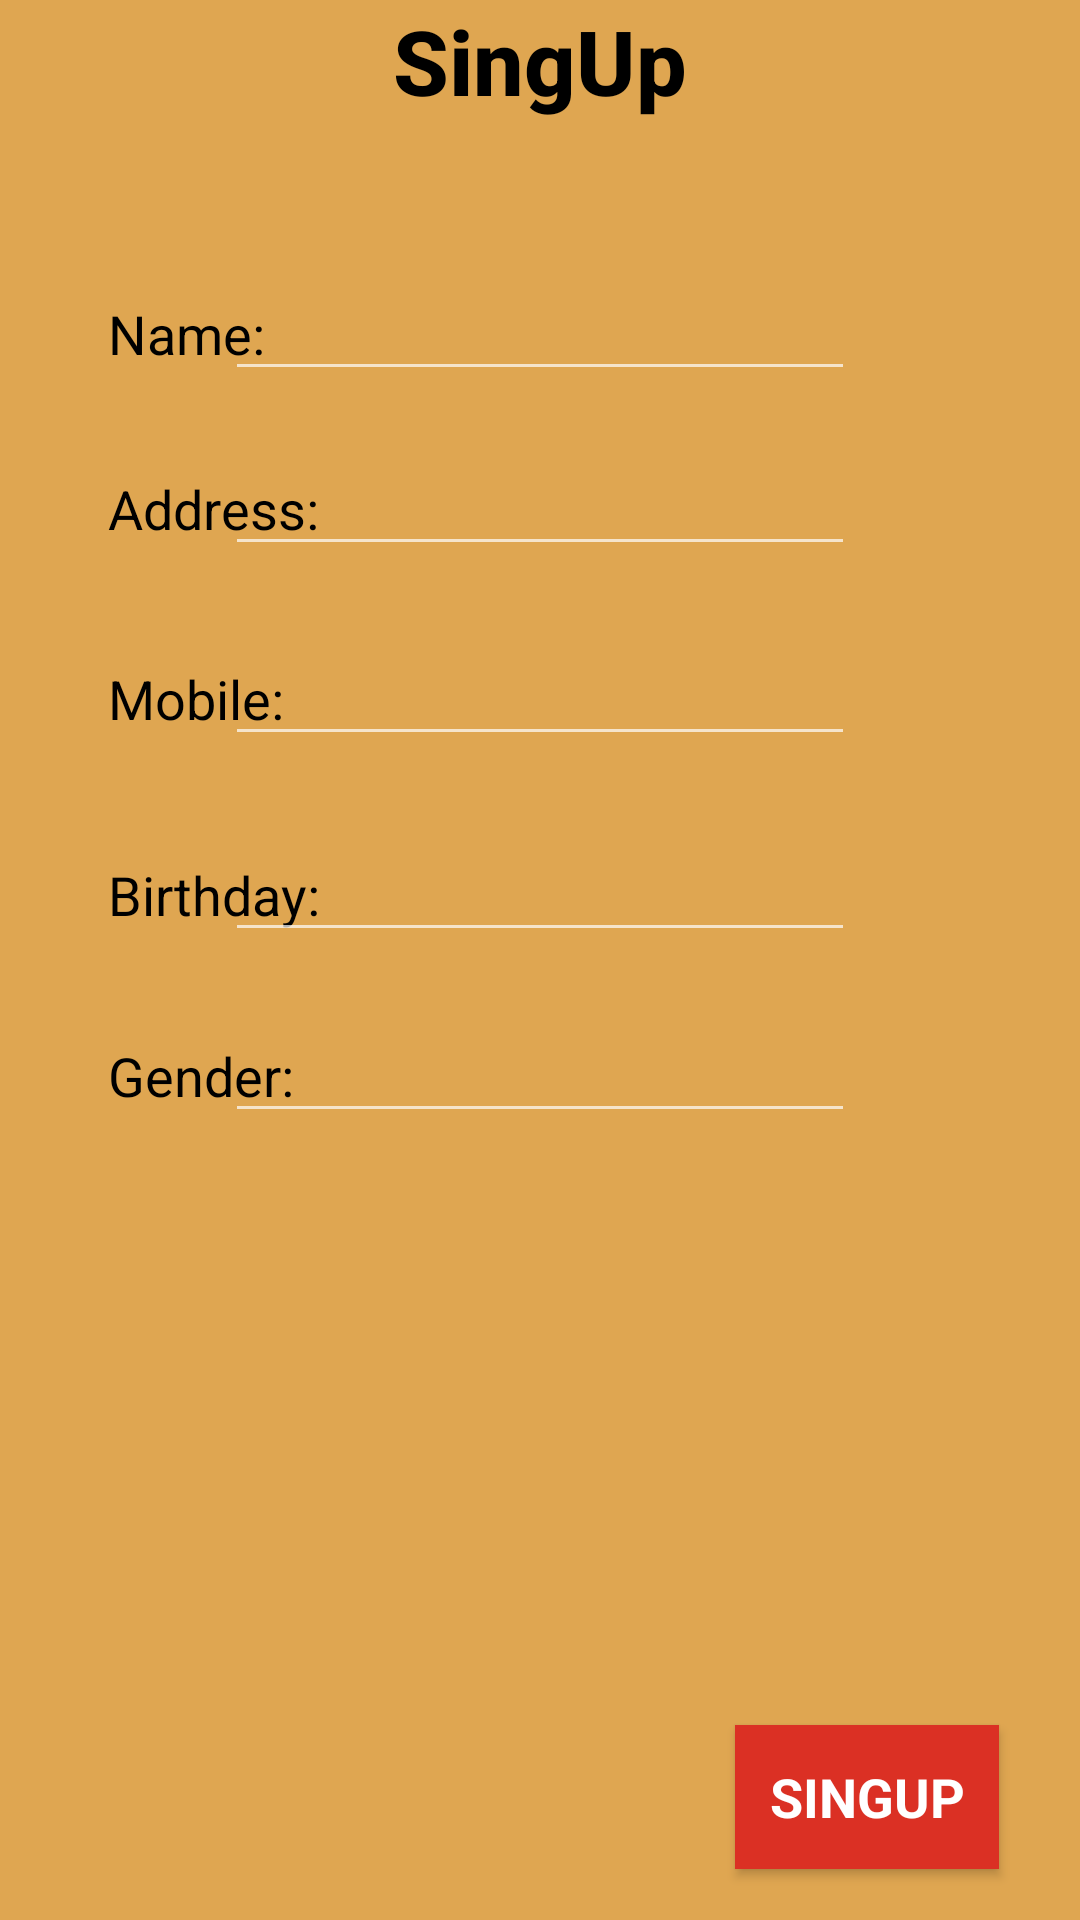

Reconstruct the res/layout file that produces this screen, plus the resources it refers to.
<!-- AndroidManifest.xml: application theme Theme.FireApp -->
<!-- res/layout/activity_signup.xml -->
<?xml version="1.0" encoding="utf-8"?>
<androidx.constraintlayout.widget.ConstraintLayout xmlns:android="http://schemas.android.com/apk/res/android"
    xmlns:app="http://schemas.android.com/apk/res-auto"
    xmlns:tools="http://schemas.android.com/tools"
    android:layout_width="match_parent"
    android:layout_height="match_parent"
    android:background="#DFA651"
    tools:context=".signup">

    <TextView
        android:id="@+id/textView12"
        android:layout_width="wrap_content"
        android:layout_height="wrap_content"
        android:fontFamily="sans-serif-medium"
        android:text="@string/singup"
        android:textColor="@color/black"
        android:textSize="30sp"
        android:textStyle="bold"
        app:layout_constraintEnd_toEndOf="parent"
        app:layout_constraintHorizontal_bias="0.5"
        app:layout_constraintStart_toStartOf="parent"
        tools:layout_editor_absoluteY="32dp" />

    <TextView
        android:id="@+id/textView7"
        android:layout_width="wrap_content"
        android:layout_height="wrap_content"
        android:layout_marginStart="36dp"
        android:layout_marginLeft="36dp"
        android:layout_marginTop="99dp"
        android:text="@string/name"
        android:textColor="@color/black"
        android:textSize="18sp"
        app:layout_constraintStart_toStartOf="parent"
        app:layout_constraintTop_toTopOf="parent" />

    <EditText
        android:id="@+id/editTextTextPersonName2"
        android:layout_width="wrap_content"
        android:layout_height="wrap_content"
        android:layout_marginEnd="75dp"
        android:layout_marginRight="75dp"
        android:ems="10"
        android:inputType="textPersonName"
        android:textColor="@color/black"
        app:layout_constraintBaseline_toBaselineOf="@+id/textView7"
        app:layout_constraintEnd_toEndOf="parent" />

    <TextView
        android:id="@+id/textView8"
        android:layout_width="wrap_content"
        android:layout_height="wrap_content"
        android:layout_marginStart="36dp"
        android:layout_marginLeft="36dp"
        android:layout_marginTop="27dp"
        android:text="@string/address"
        android:textColor="@color/black"
        android:textSize="18sp"
        app:layout_constraintStart_toStartOf="parent"
        app:layout_constraintTop_toBottomOf="@+id/editTextTextPersonName2" />

    <TextView
        android:id="@+id/textView9"
        android:layout_width="wrap_content"
        android:layout_height="wrap_content"
        android:layout_marginStart="36dp"
        android:layout_marginLeft="36dp"
        android:layout_marginTop="39dp"
        android:text="@string/contact"
        android:textColor="@color/black"
        android:textSize="18sp"
        app:layout_constraintStart_toStartOf="parent"
        app:layout_constraintTop_toBottomOf="@+id/textView8" />

    <TextView
        android:id="@+id/textView10"
        android:layout_width="wrap_content"
        android:layout_height="wrap_content"
        android:layout_marginStart="36dp"
        android:layout_marginLeft="36dp"
        android:layout_marginTop="34dp"
        android:text="@string/birthday"
        android:textColor="@color/black"
        android:textSize="18sp"
        app:layout_constraintStart_toStartOf="parent"
        app:layout_constraintTop_toBottomOf="@+id/editTextPhone" />

    <TextView
        android:id="@+id/textView11"
        android:layout_width="wrap_content"
        android:layout_height="wrap_content"
        android:layout_marginStart="36dp"
        android:layout_marginLeft="36dp"
        android:layout_marginTop="36dp"
        android:text="@string/gender"
        android:textColor="@color/black"
        android:textSize="18sp"
        app:layout_constraintStart_toStartOf="parent"
        app:layout_constraintTop_toBottomOf="@+id/textView10" />

    <EditText
        android:id="@+id/editTextTextPostalAddress"
        android:layout_width="wrap_content"
        android:layout_height="wrap_content"
        android:layout_marginEnd="75dp"
        android:layout_marginRight="75dp"
        android:ems="10"
        android:inputType="textPostalAddress"
        android:textColor="@color/black"
        app:layout_constraintBaseline_toBaselineOf="@+id/textView8"
        app:layout_constraintEnd_toEndOf="parent" />

    <EditText
        android:id="@+id/editTextPhone"
        android:layout_width="wrap_content"
        android:layout_height="wrap_content"
        android:layout_marginEnd="75dp"
        android:layout_marginRight="75dp"
        android:ems="10"
        android:inputType="phone"
        android:textColor="@color/black"
        app:layout_constraintBaseline_toBaselineOf="@+id/textView9"
        app:layout_constraintEnd_toEndOf="parent" />

    <EditText
        android:id="@+id/editTextDate"
        android:layout_width="wrap_content"
        android:layout_height="wrap_content"
        android:layout_marginEnd="75dp"
        android:layout_marginRight="75dp"
        android:ems="10"
        android:inputType="date"
        android:textColor="@color/black"
        app:layout_constraintBaseline_toBaselineOf="@+id/textView10"
        app:layout_constraintEnd_toEndOf="parent" />

    <EditText
        android:id="@+id/editTextTextPersonName3"
        android:layout_width="wrap_content"
        android:layout_height="wrap_content"
        android:layout_marginEnd="75dp"
        android:layout_marginRight="75dp"
        android:ems="10"
        android:inputType="textPersonName"
        android:textColor="@color/black"
        app:layout_constraintBaseline_toBaselineOf="@+id/textView11"
        app:layout_constraintEnd_toEndOf="parent" />

    <androidx.constraintlayout.utils.widget.ImageFilterView
        android:id="@+id/imageFilterView"
        android:layout_width="189dp"
        android:layout_height="0dp"
        android:layout_marginTop="428dp"
        android:layout_marginBottom="66dp"
        android:contentDescription="userprofile"
        app:layout_constraintBottom_toTopOf="@+id/button"
        app:layout_constraintEnd_toEndOf="parent"
        app:layout_constraintHorizontal_bias="0.5"
        app:layout_constraintStart_toStartOf="parent"
        app:layout_constraintTop_toTopOf="parent" />

    <Button
        android:id="@+id/button"
        android:layout_width="wrap_content"
        android:layout_height="wrap_content"
        android:layout_marginEnd="27dp"
        android:layout_marginRight="27dp"
        android:layout_marginBottom="17dp"
        android:background="@color/red"
        android:fontFamily="sans-serif"
        android:text="@string/singup"
        android:textColor="@color/white"
        android:textSize="18sp"
        android:textStyle="bold"
        app:layout_constraintBottom_toBottomOf="parent"
        app:layout_constraintEnd_toEndOf="parent"
        app:layout_constraintTop_toBottomOf="@+id/imageFilterView" />

</androidx.constraintlayout.widget.ConstraintLayout>
<!-- resources referenced by this layout -->
<resources>
  <color name="black">#FF000000</color>
  <color name="red">#DB3024</color>
  <color name="white">#FFFFFFFF</color>
  <string name="address">Address:</string>
  <string name="birthday">Birthday:</string>
  <string name="contact">Mobile:</string>
  <string name="gender">Gender:</string>
  <string name="name">Name:</string>
  <string name="singup">SingUp</string>
  <style name="Theme.FireApp" parent="Theme.AppCompat.NoActionBar">
          
          <item name="colorPrimary">@color/purple_500</item>
          <item name="colorPrimaryVariant">@color/purple_700</item>
          <item name="colorOnPrimary">@color/yellow</item>
          
          <item name="colorSecondary">@color/teal_200</item>
          <item name="colorSecondaryVariant">@color/teal_700</item>
          <item name="colorOnSecondary">@color/black</item>
          
          <item name="android:statusBarColor" tools:targetApi="l">?attr/colorPrimaryVariant</item>
          
      </style>
  <color name="purple_500">#FF6200EE</color>
  <color name="purple_700">#FF3700B3</color>
  <color name="yellow">#DBF00D</color>
  <color name="teal_200">#FF03DAC5</color>
  <color name="teal_700">#FF018786</color>
</resources>
